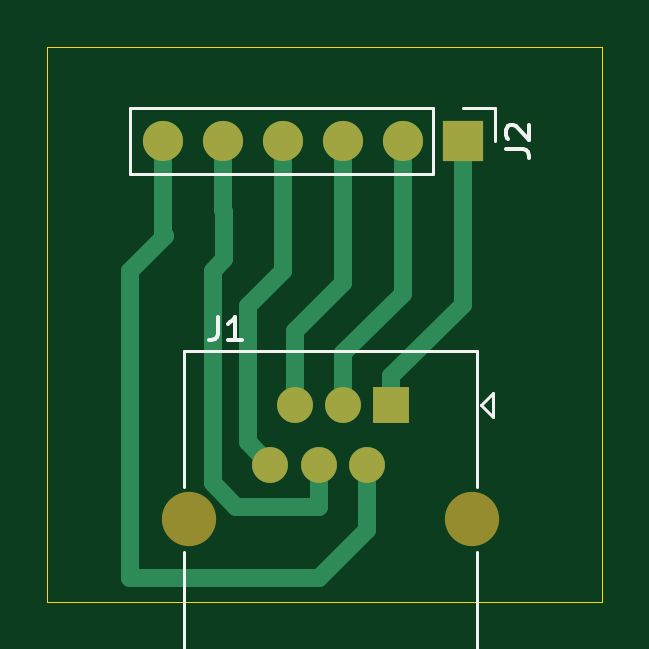
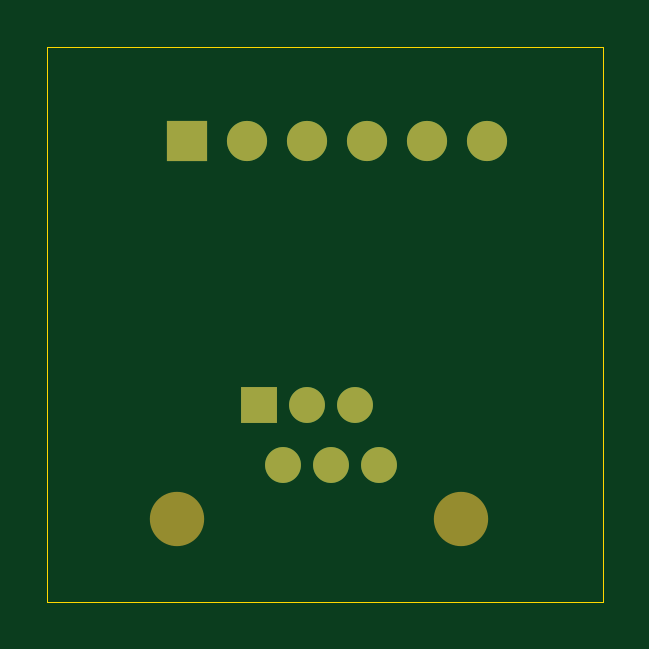
Circuit board: 9 layer files. Board 23.5 x 23.5 mm.
- bottom_copper: ports_for_motors-B_Cu.gbr (1497 bytes)
- bottom_mask: ports_for_motors-B_Mask.gbr (972 bytes)
- paste: ports_for_motors-B_Paste.gbr (459 bytes)
- bottom_silk: ports_for_motors-B_Silkscreen.gbr (460 bytes)
- outline: ports_for_motors-Edge_Cuts.gbr (609 bytes)
- top_copper: ports_for_motors-F_Cu.gbr (3140 bytes)
- top_mask: ports_for_motors-F_Mask.gbr (972 bytes)
- paste: ports_for_motors-F_Paste.gbr (459 bytes)
- top_silk: ports_for_motors-F_Silkscreen.gbr (2456 bytes)

=== bottom_copper: ports_for_motors-B_Cu.gbr ===
%TF.GenerationSoftware,KiCad,Pcbnew,9.0.3*%
%TF.CreationDate,2025-07-26T18:17:39+02:00*%
%TF.ProjectId,ports_for_motors,706f7274-735f-4666-9f72-5f6d6f746f72,rev?*%
%TF.SameCoordinates,Original*%
%TF.FileFunction,Copper,L2,Bot*%
%TF.FilePolarity,Positive*%
%FSLAX46Y46*%
G04 Gerber Fmt 4.6, Leading zero omitted, Abs format (unit mm)*
G04 Created by KiCad (PCBNEW 9.0.3) date 2025-07-26 18:17:39*
%MOMM*%
%LPD*%
G01*
G04 APERTURE LIST*
%TA.AperFunction,ComponentPad*%
%ADD10R,1.700000X1.700000*%
%TD*%
%TA.AperFunction,ComponentPad*%
%ADD11C,1.700000*%
%TD*%
%TA.AperFunction,ComponentPad*%
%ADD12R,1.520000X1.520000*%
%TD*%
%TA.AperFunction,ComponentPad*%
%ADD13C,1.520000*%
%TD*%
G04 APERTURE END LIST*
D10*
%TO.P,J2,1,Pin_1*%
%TO.N,Net-(J2-Pin_1)*%
X37080000Y-21500000D03*
D11*
%TO.P,J2,2,Pin_2*%
%TO.N,Net-(J2-Pin_2)*%
X34540000Y-21500000D03*
%TO.P,J2,3,Pin_3*%
%TO.N,Net-(J2-Pin_3)*%
X32000000Y-21500000D03*
%TO.P,J2,4,Pin_4*%
%TO.N,Net-(J2-Pin_4)*%
X29460000Y-21500000D03*
%TO.P,J2,5,Pin_5*%
%TO.N,Net-(J2-Pin_5)*%
X26920000Y-21500000D03*
%TO.P,J2,6,Pin_6*%
%TO.N,Net-(J2-Pin_6)*%
X24380000Y-21500000D03*
%TD*%
D12*
%TO.P,J1,1*%
%TO.N,Net-(J2-Pin_1)*%
X34050000Y-32660000D03*
D13*
%TO.P,J1,2*%
%TO.N,Net-(J2-Pin_6)*%
X33030000Y-35200000D03*
%TO.P,J1,3*%
%TO.N,Net-(J2-Pin_2)*%
X32010000Y-32660000D03*
%TO.P,J1,4*%
%TO.N,Net-(J2-Pin_5)*%
X30990000Y-35200000D03*
%TO.P,J1,5*%
%TO.N,Net-(J2-Pin_3)*%
X29970000Y-32660000D03*
%TO.P,J1,6*%
%TO.N,Net-(J2-Pin_4)*%
X28950000Y-35200000D03*
%TD*%
M02*

=== bottom_mask: ports_for_motors-B_Mask.gbr ===
%TF.GenerationSoftware,KiCad,Pcbnew,9.0.3*%
%TF.CreationDate,2025-07-26T18:17:39+02:00*%
%TF.ProjectId,ports_for_motors,706f7274-735f-4666-9f72-5f6d6f746f72,rev?*%
%TF.SameCoordinates,Original*%
%TF.FileFunction,Soldermask,Bot*%
%TF.FilePolarity,Negative*%
%FSLAX46Y46*%
G04 Gerber Fmt 4.6, Leading zero omitted, Abs format (unit mm)*
G04 Created by KiCad (PCBNEW 9.0.3) date 2025-07-26 18:17:39*
%MOMM*%
%LPD*%
G01*
G04 APERTURE LIST*
%ADD10R,1.700000X1.700000*%
%ADD11C,1.700000*%
%ADD12C,2.300000*%
%ADD13R,1.520000X1.520000*%
%ADD14C,1.520000*%
G04 APERTURE END LIST*
D10*
%TO.C,J2*%
X37080000Y-21500000D03*
D11*
X34540000Y-21500000D03*
X32000000Y-21500000D03*
X29460000Y-21500000D03*
X26920000Y-21500000D03*
X24380000Y-21500000D03*
%TD*%
D12*
%TO.C,J1*%
X25500000Y-37500000D03*
X37500000Y-37500000D03*
D13*
X34050000Y-32660000D03*
D14*
X33030000Y-35200000D03*
X32010000Y-32660000D03*
X30990000Y-35200000D03*
X29970000Y-32660000D03*
X28950000Y-35200000D03*
%TD*%
M02*

=== paste: ports_for_motors-B_Paste.gbr ===
%TF.GenerationSoftware,KiCad,Pcbnew,9.0.3*%
%TF.CreationDate,2025-07-26T18:17:39+02:00*%
%TF.ProjectId,ports_for_motors,706f7274-735f-4666-9f72-5f6d6f746f72,rev?*%
%TF.SameCoordinates,Original*%
%TF.FileFunction,Paste,Bot*%
%TF.FilePolarity,Positive*%
%FSLAX46Y46*%
G04 Gerber Fmt 4.6, Leading zero omitted, Abs format (unit mm)*
G04 Created by KiCad (PCBNEW 9.0.3) date 2025-07-26 18:17:39*
%MOMM*%
%LPD*%
G01*
G04 APERTURE LIST*
G04 APERTURE END LIST*
M02*

=== bottom_silk: ports_for_motors-B_Silkscreen.gbr ===
%TF.GenerationSoftware,KiCad,Pcbnew,9.0.3*%
%TF.CreationDate,2025-07-26T18:17:39+02:00*%
%TF.ProjectId,ports_for_motors,706f7274-735f-4666-9f72-5f6d6f746f72,rev?*%
%TF.SameCoordinates,Original*%
%TF.FileFunction,Legend,Bot*%
%TF.FilePolarity,Positive*%
%FSLAX46Y46*%
G04 Gerber Fmt 4.6, Leading zero omitted, Abs format (unit mm)*
G04 Created by KiCad (PCBNEW 9.0.3) date 2025-07-26 18:17:39*
%MOMM*%
%LPD*%
G01*
G04 APERTURE LIST*
G04 APERTURE END LIST*
M02*

=== outline: ports_for_motors-Edge_Cuts.gbr ===
%TF.GenerationSoftware,KiCad,Pcbnew,9.0.3*%
%TF.CreationDate,2025-07-26T18:17:39+02:00*%
%TF.ProjectId,ports_for_motors,706f7274-735f-4666-9f72-5f6d6f746f72,rev?*%
%TF.SameCoordinates,Original*%
%TF.FileFunction,Profile,NP*%
%FSLAX46Y46*%
G04 Gerber Fmt 4.6, Leading zero omitted, Abs format (unit mm)*
G04 Created by KiCad (PCBNEW 9.0.3) date 2025-07-26 18:17:39*
%MOMM*%
%LPD*%
G01*
G04 APERTURE LIST*
%TA.AperFunction,Profile*%
%ADD10C,0.050000*%
%TD*%
G04 APERTURE END LIST*
D10*
X19500000Y-17500000D02*
X43000000Y-17500000D01*
X43000000Y-41000000D01*
X19500000Y-41000000D01*
X19500000Y-17500000D01*
M02*

=== top_copper: ports_for_motors-F_Cu.gbr ===
%TF.GenerationSoftware,KiCad,Pcbnew,9.0.3*%
%TF.CreationDate,2025-07-26T18:17:39+02:00*%
%TF.ProjectId,ports_for_motors,706f7274-735f-4666-9f72-5f6d6f746f72,rev?*%
%TF.SameCoordinates,Original*%
%TF.FileFunction,Copper,L1,Top*%
%TF.FilePolarity,Positive*%
%FSLAX46Y46*%
G04 Gerber Fmt 4.6, Leading zero omitted, Abs format (unit mm)*
G04 Created by KiCad (PCBNEW 9.0.3) date 2025-07-26 18:17:39*
%MOMM*%
%LPD*%
G01*
G04 APERTURE LIST*
%TA.AperFunction,ComponentPad*%
%ADD10R,1.700000X1.700000*%
%TD*%
%TA.AperFunction,ComponentPad*%
%ADD11C,1.700000*%
%TD*%
%TA.AperFunction,ComponentPad*%
%ADD12R,1.520000X1.520000*%
%TD*%
%TA.AperFunction,ComponentPad*%
%ADD13C,1.520000*%
%TD*%
%TA.AperFunction,Conductor*%
%ADD14C,0.750000*%
%TD*%
G04 APERTURE END LIST*
D10*
%TO.P,J2,1,Pin_1*%
%TO.N,Net-(J2-Pin_1)*%
X37080000Y-21500000D03*
D11*
%TO.P,J2,2,Pin_2*%
%TO.N,Net-(J2-Pin_2)*%
X34540000Y-21500000D03*
%TO.P,J2,3,Pin_3*%
%TO.N,Net-(J2-Pin_3)*%
X32000000Y-21500000D03*
%TO.P,J2,4,Pin_4*%
%TO.N,Net-(J2-Pin_4)*%
X29460000Y-21500000D03*
%TO.P,J2,5,Pin_5*%
%TO.N,Net-(J2-Pin_5)*%
X26920000Y-21500000D03*
%TO.P,J2,6,Pin_6*%
%TO.N,Net-(J2-Pin_6)*%
X24380000Y-21500000D03*
%TD*%
D12*
%TO.P,J1,1*%
%TO.N,Net-(J2-Pin_1)*%
X34050000Y-32660000D03*
D13*
%TO.P,J1,2*%
%TO.N,Net-(J2-Pin_6)*%
X33030000Y-35200000D03*
%TO.P,J1,3*%
%TO.N,Net-(J2-Pin_2)*%
X32010000Y-32660000D03*
%TO.P,J1,4*%
%TO.N,Net-(J2-Pin_5)*%
X30990000Y-35200000D03*
%TO.P,J1,5*%
%TO.N,Net-(J2-Pin_3)*%
X29970000Y-32660000D03*
%TO.P,J1,6*%
%TO.N,Net-(J2-Pin_4)*%
X28950000Y-35200000D03*
%TD*%
D14*
%TO.N,Net-(J2-Pin_6)*%
X23000000Y-40000000D02*
X23000000Y-27000000D01*
X23000000Y-27000000D02*
X24500000Y-25500000D01*
X33030000Y-35200000D02*
X33030000Y-37970000D01*
X31000000Y-40000000D02*
X23000000Y-40000000D01*
X24380000Y-25380000D02*
X24380000Y-21500000D01*
X24500000Y-25500000D02*
X24380000Y-25380000D01*
X33030000Y-37970000D02*
X31000000Y-40000000D01*
%TO.N,Net-(J2-Pin_5)*%
X31000000Y-35210000D02*
X31000000Y-37000000D01*
X26500000Y-27000000D02*
X27000000Y-26500000D01*
X26920000Y-24420000D02*
X26920000Y-21500000D01*
X31000000Y-37000000D02*
X27511643Y-37000000D01*
X27511643Y-37000000D02*
X26500000Y-35988357D01*
X27000000Y-24500000D02*
X26920000Y-24420000D01*
X26500000Y-35988357D02*
X26500000Y-27000000D01*
X30990000Y-35200000D02*
X31000000Y-35210000D01*
X27000000Y-26500000D02*
X27000000Y-24500000D01*
%TO.N,Net-(J2-Pin_2)*%
X34540000Y-27960000D02*
X34540000Y-21500000D01*
X32010000Y-30490000D02*
X34540000Y-27960000D01*
X32010000Y-32660000D02*
X32010000Y-30490000D01*
%TO.N,Net-(J2-Pin_3)*%
X29970000Y-32660000D02*
X29970000Y-29530000D01*
X32000000Y-27500000D02*
X32000000Y-21500000D01*
X29970000Y-29530000D02*
X32000000Y-27500000D01*
%TO.N,Net-(J2-Pin_1)*%
X37080000Y-28420000D02*
X37080000Y-21500000D01*
X34050000Y-31450000D02*
X37080000Y-28420000D01*
X34050000Y-32660000D02*
X34050000Y-31450000D01*
%TO.N,Net-(J2-Pin_4)*%
X29460000Y-26960000D02*
X29460000Y-21500000D01*
X28000000Y-28500000D02*
X29500000Y-27000000D01*
X28950000Y-35200000D02*
X28000000Y-34250000D01*
X29500000Y-27000000D02*
X29460000Y-26960000D01*
X28000000Y-34250000D02*
X28000000Y-28500000D01*
%TD*%
M02*

=== top_mask: ports_for_motors-F_Mask.gbr ===
%TF.GenerationSoftware,KiCad,Pcbnew,9.0.3*%
%TF.CreationDate,2025-07-26T18:17:39+02:00*%
%TF.ProjectId,ports_for_motors,706f7274-735f-4666-9f72-5f6d6f746f72,rev?*%
%TF.SameCoordinates,Original*%
%TF.FileFunction,Soldermask,Top*%
%TF.FilePolarity,Negative*%
%FSLAX46Y46*%
G04 Gerber Fmt 4.6, Leading zero omitted, Abs format (unit mm)*
G04 Created by KiCad (PCBNEW 9.0.3) date 2025-07-26 18:17:39*
%MOMM*%
%LPD*%
G01*
G04 APERTURE LIST*
%ADD10R,1.700000X1.700000*%
%ADD11C,1.700000*%
%ADD12C,2.300000*%
%ADD13R,1.520000X1.520000*%
%ADD14C,1.520000*%
G04 APERTURE END LIST*
D10*
%TO.C,J2*%
X37080000Y-21500000D03*
D11*
X34540000Y-21500000D03*
X32000000Y-21500000D03*
X29460000Y-21500000D03*
X26920000Y-21500000D03*
X24380000Y-21500000D03*
%TD*%
D12*
%TO.C,J1*%
X25500000Y-37500000D03*
X37500000Y-37500000D03*
D13*
X34050000Y-32660000D03*
D14*
X33030000Y-35200000D03*
X32010000Y-32660000D03*
X30990000Y-35200000D03*
X29970000Y-32660000D03*
X28950000Y-35200000D03*
%TD*%
M02*

=== paste: ports_for_motors-F_Paste.gbr ===
%TF.GenerationSoftware,KiCad,Pcbnew,9.0.3*%
%TF.CreationDate,2025-07-26T18:17:39+02:00*%
%TF.ProjectId,ports_for_motors,706f7274-735f-4666-9f72-5f6d6f746f72,rev?*%
%TF.SameCoordinates,Original*%
%TF.FileFunction,Paste,Top*%
%TF.FilePolarity,Positive*%
%FSLAX46Y46*%
G04 Gerber Fmt 4.6, Leading zero omitted, Abs format (unit mm)*
G04 Created by KiCad (PCBNEW 9.0.3) date 2025-07-26 18:17:39*
%MOMM*%
%LPD*%
G01*
G04 APERTURE LIST*
G04 APERTURE END LIST*
M02*

=== top_silk: ports_for_motors-F_Silkscreen.gbr ===
%TF.GenerationSoftware,KiCad,Pcbnew,9.0.3*%
%TF.CreationDate,2025-07-26T18:17:39+02:00*%
%TF.ProjectId,ports_for_motors,706f7274-735f-4666-9f72-5f6d6f746f72,rev?*%
%TF.SameCoordinates,Original*%
%TF.FileFunction,Legend,Top*%
%TF.FilePolarity,Positive*%
%FSLAX46Y46*%
G04 Gerber Fmt 4.6, Leading zero omitted, Abs format (unit mm)*
G04 Created by KiCad (PCBNEW 9.0.3) date 2025-07-26 18:17:39*
%MOMM*%
%LPD*%
G01*
G04 APERTURE LIST*
%ADD10C,0.150000*%
%ADD11C,0.120000*%
G04 APERTURE END LIST*
D10*
X38914819Y-21833333D02*
X39629104Y-21833333D01*
X39629104Y-21833333D02*
X39771961Y-21880952D01*
X39771961Y-21880952D02*
X39867200Y-21976190D01*
X39867200Y-21976190D02*
X39914819Y-22119047D01*
X39914819Y-22119047D02*
X39914819Y-22214285D01*
X39010057Y-21404761D02*
X38962438Y-21357142D01*
X38962438Y-21357142D02*
X38914819Y-21261904D01*
X38914819Y-21261904D02*
X38914819Y-21023809D01*
X38914819Y-21023809D02*
X38962438Y-20928571D01*
X38962438Y-20928571D02*
X39010057Y-20880952D01*
X39010057Y-20880952D02*
X39105295Y-20833333D01*
X39105295Y-20833333D02*
X39200533Y-20833333D01*
X39200533Y-20833333D02*
X39343390Y-20880952D01*
X39343390Y-20880952D02*
X39914819Y-21452380D01*
X39914819Y-21452380D02*
X39914819Y-20833333D01*
X26731666Y-28939819D02*
X26731666Y-29654104D01*
X26731666Y-29654104D02*
X26684047Y-29796961D01*
X26684047Y-29796961D02*
X26588809Y-29892200D01*
X26588809Y-29892200D02*
X26445952Y-29939819D01*
X26445952Y-29939819D02*
X26350714Y-29939819D01*
X27731666Y-29939819D02*
X27160238Y-29939819D01*
X27445952Y-29939819D02*
X27445952Y-28939819D01*
X27445952Y-28939819D02*
X27350714Y-29082676D01*
X27350714Y-29082676D02*
X27255476Y-29177914D01*
X27255476Y-29177914D02*
X27160238Y-29225533D01*
D11*
%TO.C,J2*%
X23000000Y-20120000D02*
X23000000Y-22880000D01*
X35810000Y-20120000D02*
X23000000Y-20120000D01*
X35810000Y-20120000D02*
X35810000Y-22880000D01*
X35810000Y-22880000D02*
X23000000Y-22880000D01*
X37080000Y-20120000D02*
X38460000Y-20120000D01*
X38460000Y-20120000D02*
X38460000Y-21500000D01*
%TO.C,J1*%
X25290000Y-30390000D02*
X25290000Y-36130000D01*
X25290000Y-30390000D02*
X37710000Y-30390000D01*
X25290000Y-38880000D02*
X25290000Y-43610000D01*
X25290000Y-43610000D02*
X37710000Y-43610000D01*
X37710000Y-30390000D02*
X37710000Y-36130000D01*
X37710000Y-38880000D02*
X37710000Y-43610000D01*
X37870000Y-32660000D02*
X38370000Y-33160000D01*
X38370000Y-32160000D02*
X37870000Y-32660000D01*
X38370000Y-32160000D02*
X38370000Y-33160000D01*
%TD*%
M02*

